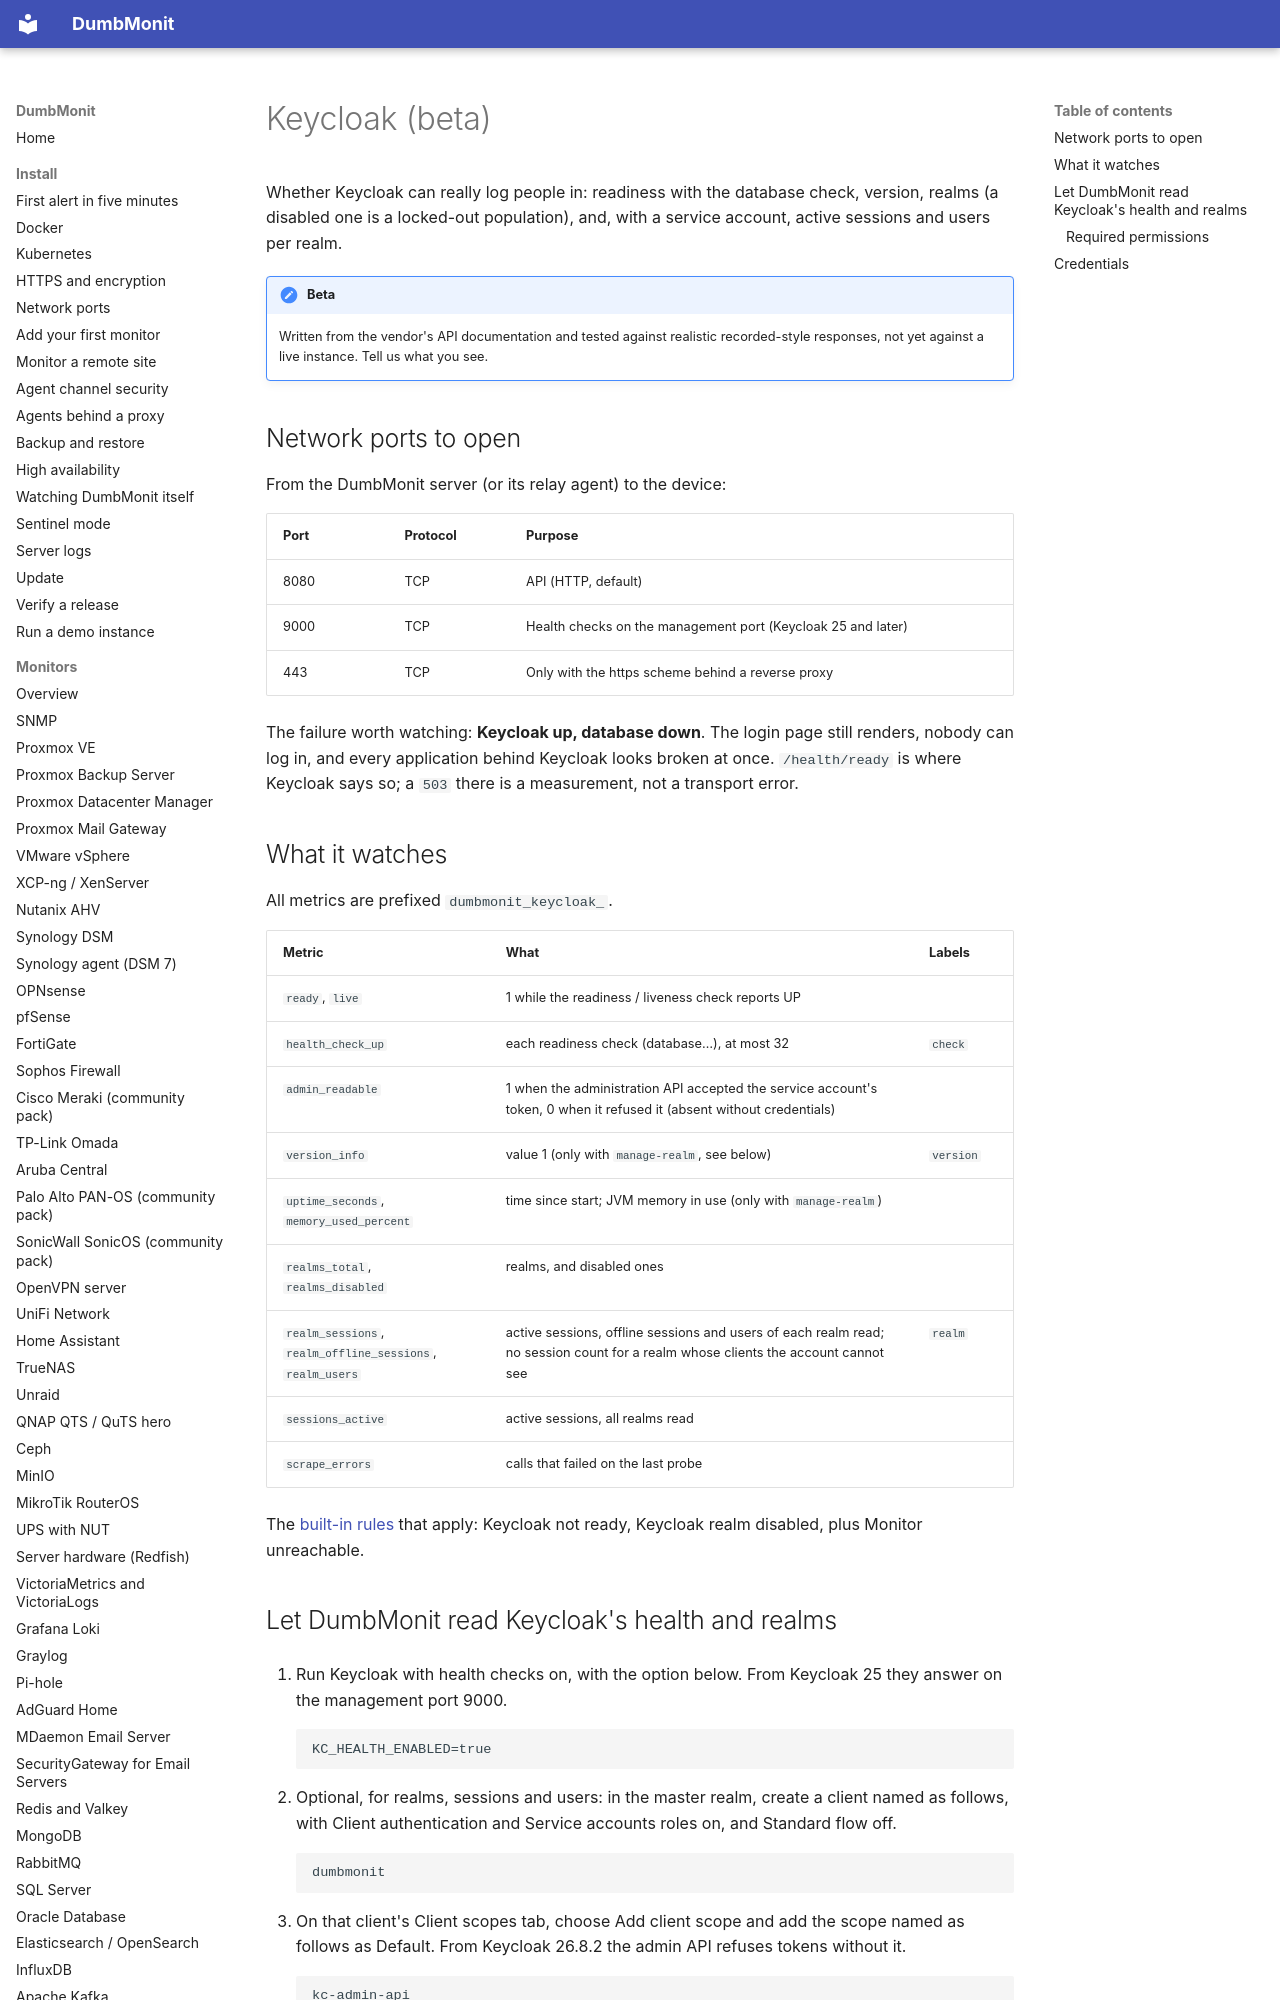

repository: Deni7/dumbmonit · page: devices/keycloak/index.html · generator: mkdocs

# Keycloak (beta)

Whether Keycloak can really log people in: readiness with the database check, version, realms (a disabled one is a locked-out population), and, with a service account, active sessions and users per realm.

!!! note "Beta"
    Written from the vendor's API documentation and tested against realistic recorded-style responses, not yet against a live instance. Tell us what you see.

## Network ports to open

From the DumbMonit server (or its relay agent) to the device:

| Port | Protocol | Purpose |
|---|---|---|
| 8080 | TCP | API (HTTP, default) |
| 9000 | TCP | Health checks on the management port (Keycloak 25 and later) |
| 443 | TCP | Only with the https scheme behind a reverse proxy |

The failure worth watching: **Keycloak up, database down**. The login page still renders, nobody can log in, and every application behind Keycloak looks broken at once. `/health/ready` is where Keycloak says so; a `503` there is a measurement, not a transport error.
